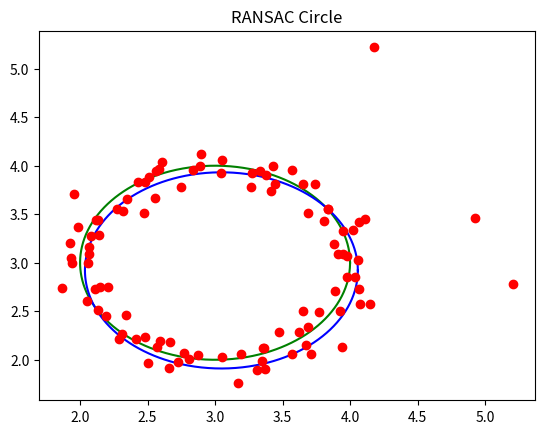

Write Python code to recreate this figure.
import math
import numpy as np
from matplotlib import pyplot as plt

r_a = 3
r_b = 3
r = 1


def make_array_round(m):
    theta = np.linspace(0, 2 * math.pi, m + 1)
    X = np.zeros(m)
    Y = np.zeros(m)
    for i in range(m):
        X[i] = np.random.normal(r * math.cos(theta[i]) + r_a, 0.1)
        Y[i] = np.random.normal(r * math.sin(theta[i]) + r_b, 0.1)
    for i in range(3):
        p = np.random.randint(m)
        X[p] = np.random.uniform(2, 6)
        Y[p] = np.random.uniform(2, 6)
    return X, Y


def vertical_bisector(x1, x2, y1, y2):
    k_v = (x1 - x2) / (y2 - y1)
    b_v = (y2 ** 2 - y1 ** 2 + x2 ** 2 - x1 ** 2) / (y2 - y1) / 2
    return k_v, b_v


def calculate_round(x, y, k1, b1, k2, b2):
    x0 = (b2 - b1) / (k1 - k2)
    y0 = (k1 * b2 - k2 * b1) / (k1 - k2)
    r0 = ((x - x0) ** 2 + (y - y0) ** 2) ** 0.5
    return x0, y0, r0


def ransac_round(x_arr, y_arr, t):
    num = x_arr.size
    w, N, i, z = 0, 1000, 0, 0.02
    x_ret, y_ret, r_ret = 0, 0, 0
    while i < N:
        p1 = np.random.randint(0, num - 1)
        p2 = np.random.randint(0, num - 1)
        p3 = np.random.randint(0, num - 1)
        while p1 == p2:
            p2 = np.random.randint(0, num - 1)
        while p1 == p3 or p2 == p3:
            p3 = np.random.randint(0, num - 1)
        k1, b1 = vertical_bisector(x_arr[p1], x_arr[p2], y_arr[p1], y_arr[p2])
        k2, b2 = vertical_bisector(x_arr[p1], x_arr[p3], y_arr[p1], y_arr[p3])
        x0, y0, r0 = calculate_round(x_arr[p1], y_arr[p1], k1, b1, k2, b2)
        w0 = 0
        for j in range(num):
            if abs(((x_arr[j] - x0) ** 2 + (y_arr[j] - y0) ** 2) ** 0.5 - r0) < t:
                w0 += 1

        if w0 == num:
            return x0, y0, r0

        if w0 > w:
            x_ret = x0
            y_ret = y0
            r_ret = r0
            w = w0
            if (w / num) ** num < 1e-8:
                N = 10000
            else:
                N = min(np.log(z) / np.log(1 - (w / num) ** num), 10000)
            print(w, num, N)
        i += 1
    print(w)
    return x_ret, y_ret, r_ret


m = 100
X, Y = make_array_round(m)
x0, y0, r0 = ransac_round(X, Y, 0.2)
rou_s = [1 for i in range(1000)]
theta_s = np.linspace(0, 2 * math.pi, 1000)
x0_arr, y0_arr = [], []
for i in range(1000):
    x0_arr.append(rou_s[i] * math.cos(theta_s[i]) + r_a)
    y0_arr.append(rou_s[i] * math.sin(theta_s[i]) + r_b)
plt.plot(x0_arr, y0_arr, 'g')

for i in range(1000):
    x0_arr[i] = r0 * math.cos(theta_s[i]) + x0
    y0_arr[i] = r0 * math.sin(theta_s[i]) + y0
plt.plot(x0_arr, y0_arr, 'b')
plt.plot(X, Y, 'ro')
plt.title("RANSAC Circle")
plt.show()
